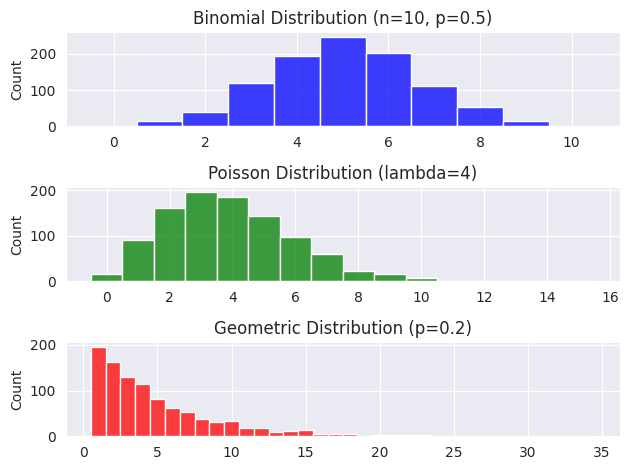

This chart was generated by the following Python code:
import numpy as np
import matplotlib.pyplot as plt
import seaborn as sns

# Set the style of seaborn for better visuals
sns.set_style("darkgrid")

# Binomial Distribution
n, p = 10, 0.5  # number of trials, probability of each trial
binomial_data = np.random.binomial(n, p, 1000)
plt.subplot(3, 1, 1)  # 3 rows, 1 column, 1st subplot
sns.histplot(binomial_data, kde=False, color='blue', discrete=True)
plt.title("Binomial Distribution (n=10, p=0.5)")

# Poisson Distribution
lambda_ = 4  # rate or known number of occurrences
poisson_data = np.random.poisson(lambda_, 1000)
plt.subplot(3, 1, 2)  # 3 rows, 1 column, 2nd subplot
sns.histplot(poisson_data, kde=False, color='green', discrete=True)
plt.title("Poisson Distribution (lambda=4)")

# Geometric Distribution
p = 0.2  # probability of success
geometric_data = np.random.geometric(p, 1000)
plt.subplot(3, 1, 3)  # 3 rows, 1 column, 3rd subplot
sns.histplot(geometric_data, kde=False, color='red', discrete=True)
plt.title("Geometric Distribution (p=0.2)")

# Adjust layout and show plot
plt.tight_layout()
plt.show()
